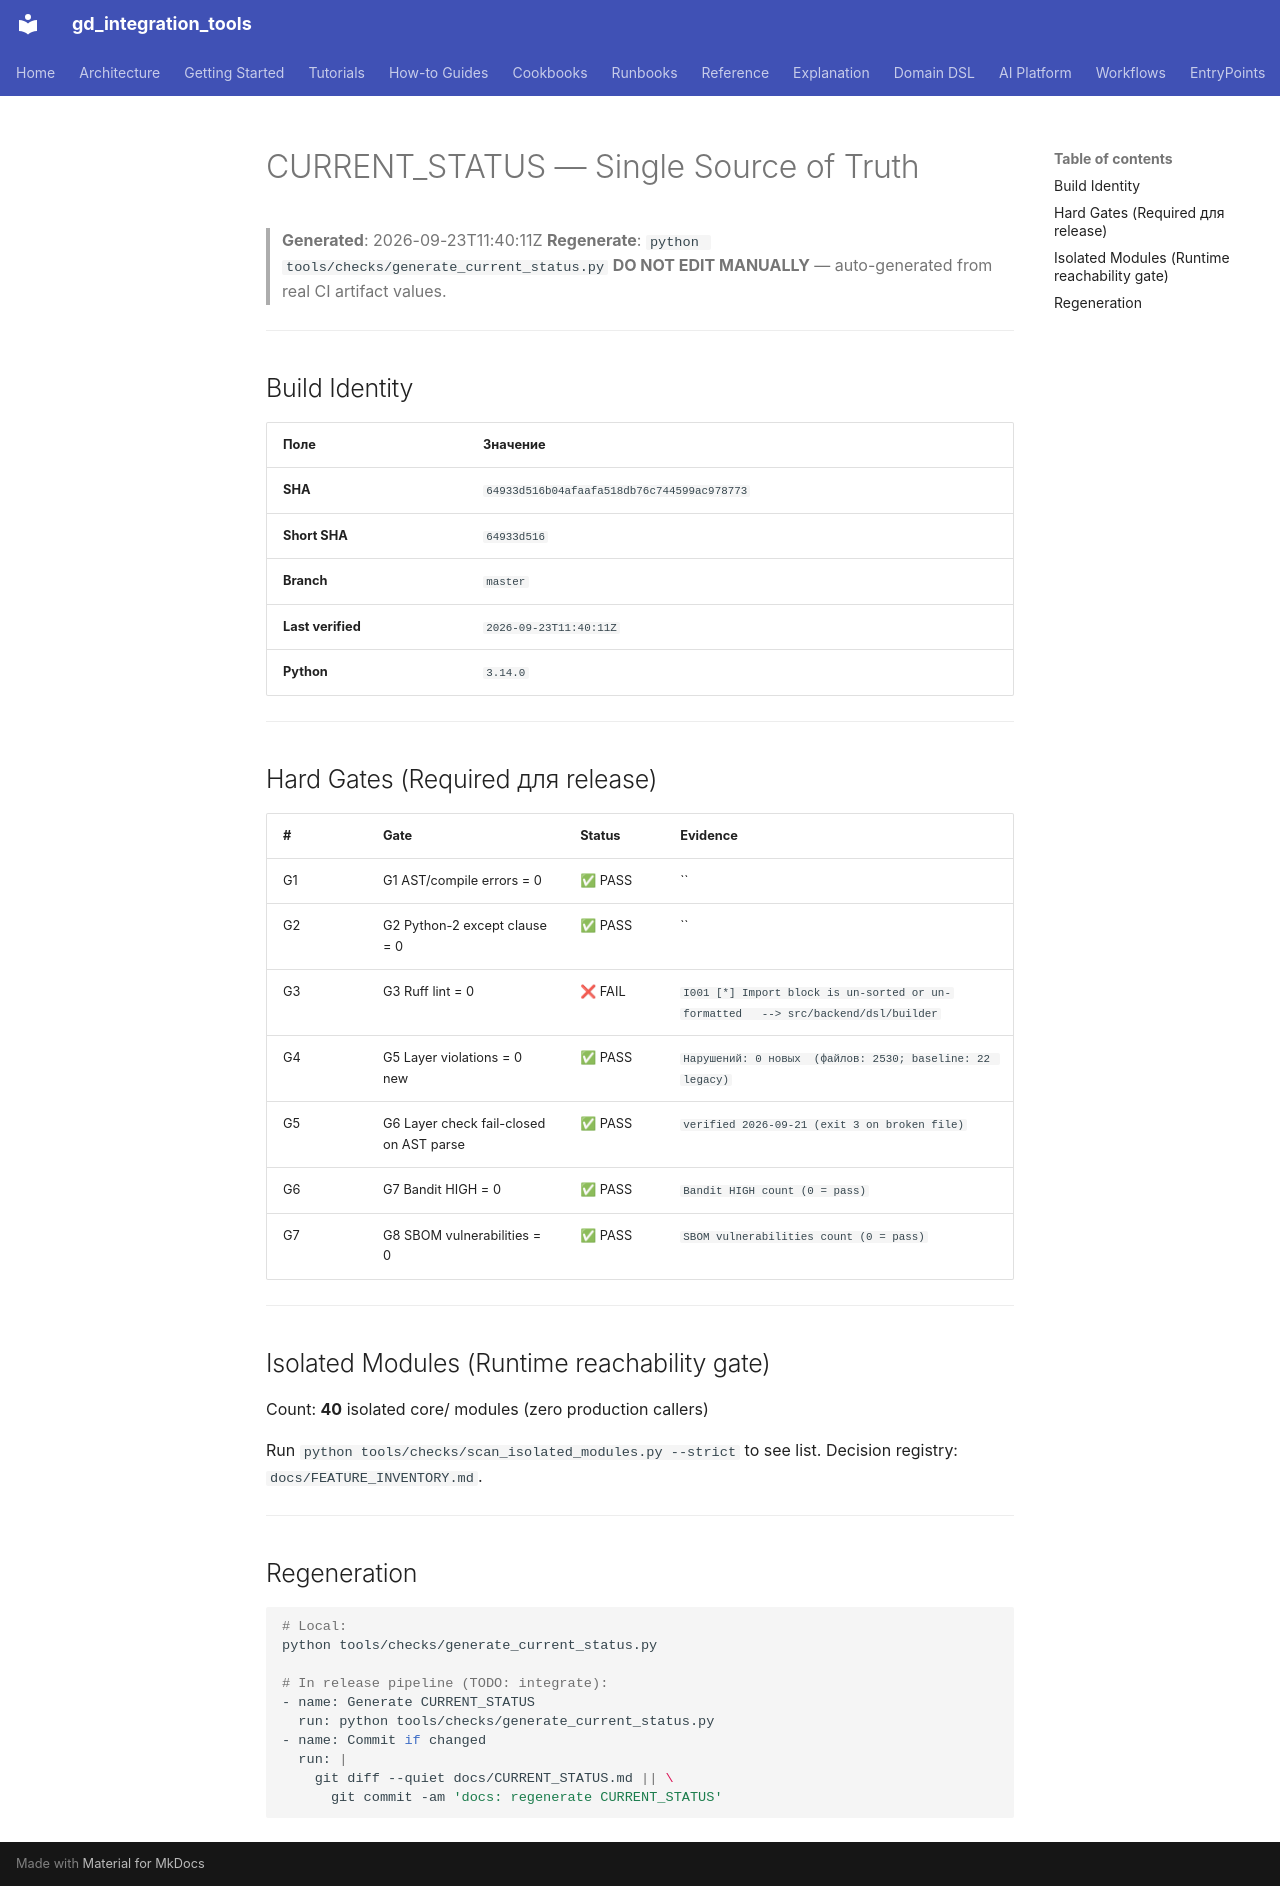

repository: IvanKorch1289/gd_integration_tools · page: CURRENT_STATUS/index.html · generator: mkdocs

# CURRENT_STATUS — Single Source of Truth

> **Generated**: 2026-09-23T11:40:11Z
> **Regenerate**: `python tools/checks/generate_current_status.py`
> **DO NOT EDIT MANUALLY** — auto-generated from real CI artifact values.

---

## Build Identity

| Поле | Значение |
|---|---|
| **SHA** | `64933d516b04afaafa518db76c744599ac978773` |
| **Short SHA** | `64933d516` |
| **Branch** | `master` |
| **Last verified** | `2026-09-23T11:40:11Z` |
| **Python** | `3.14.0` |

---

## Hard Gates (Required для release)

| # | Gate | Status | Evidence |
|---|---|---|---|
| G1 | G1 AST/compile errors = 0 | ✅ PASS | `` |
| G2 | G2 Python-2 except clause = 0 | ✅ PASS | `` |
| G3 | G3 Ruff lint = 0 | ❌ FAIL | `I001 [*] Import block is un-sorted or un-formatted   --> src/backend/dsl/builder` |
| G4 | G5 Layer violations = 0 new | ✅ PASS | `Нарушений: 0 новых  (файлов: 2530; baseline: 22 legacy)` |
| G5 | G6 Layer check fail-closed on AST parse | ✅ PASS | `verified 2026-09-21 (exit 3 on broken file)` |
| G6 | G7 Bandit HIGH = 0 | ✅ PASS | `Bandit HIGH count (0 = pass)` |
| G7 | G8 SBOM vulnerabilities = 0 | ✅ PASS | `SBOM vulnerabilities count (0 = pass)` |

---

## Isolated Modules (Runtime reachability gate)

Count: **40** isolated core/ modules (zero production callers)

Run `python tools/checks/scan_isolated_modules.py --strict` to see list.
Decision registry: `docs/FEATURE_INVENTORY.md`.

---

## Regeneration

```bash
# Local:
python tools/checks/generate_current_status.py

# In release pipeline (TODO: integrate):
- name: Generate CURRENT_STATUS
  run: python tools/checks/generate_current_status.py
- name: Commit if changed
  run: |
    git diff --quiet docs/CURRENT_STATUS.md || \
      git commit -am 'docs: regenerate CURRENT_STATUS'
```
